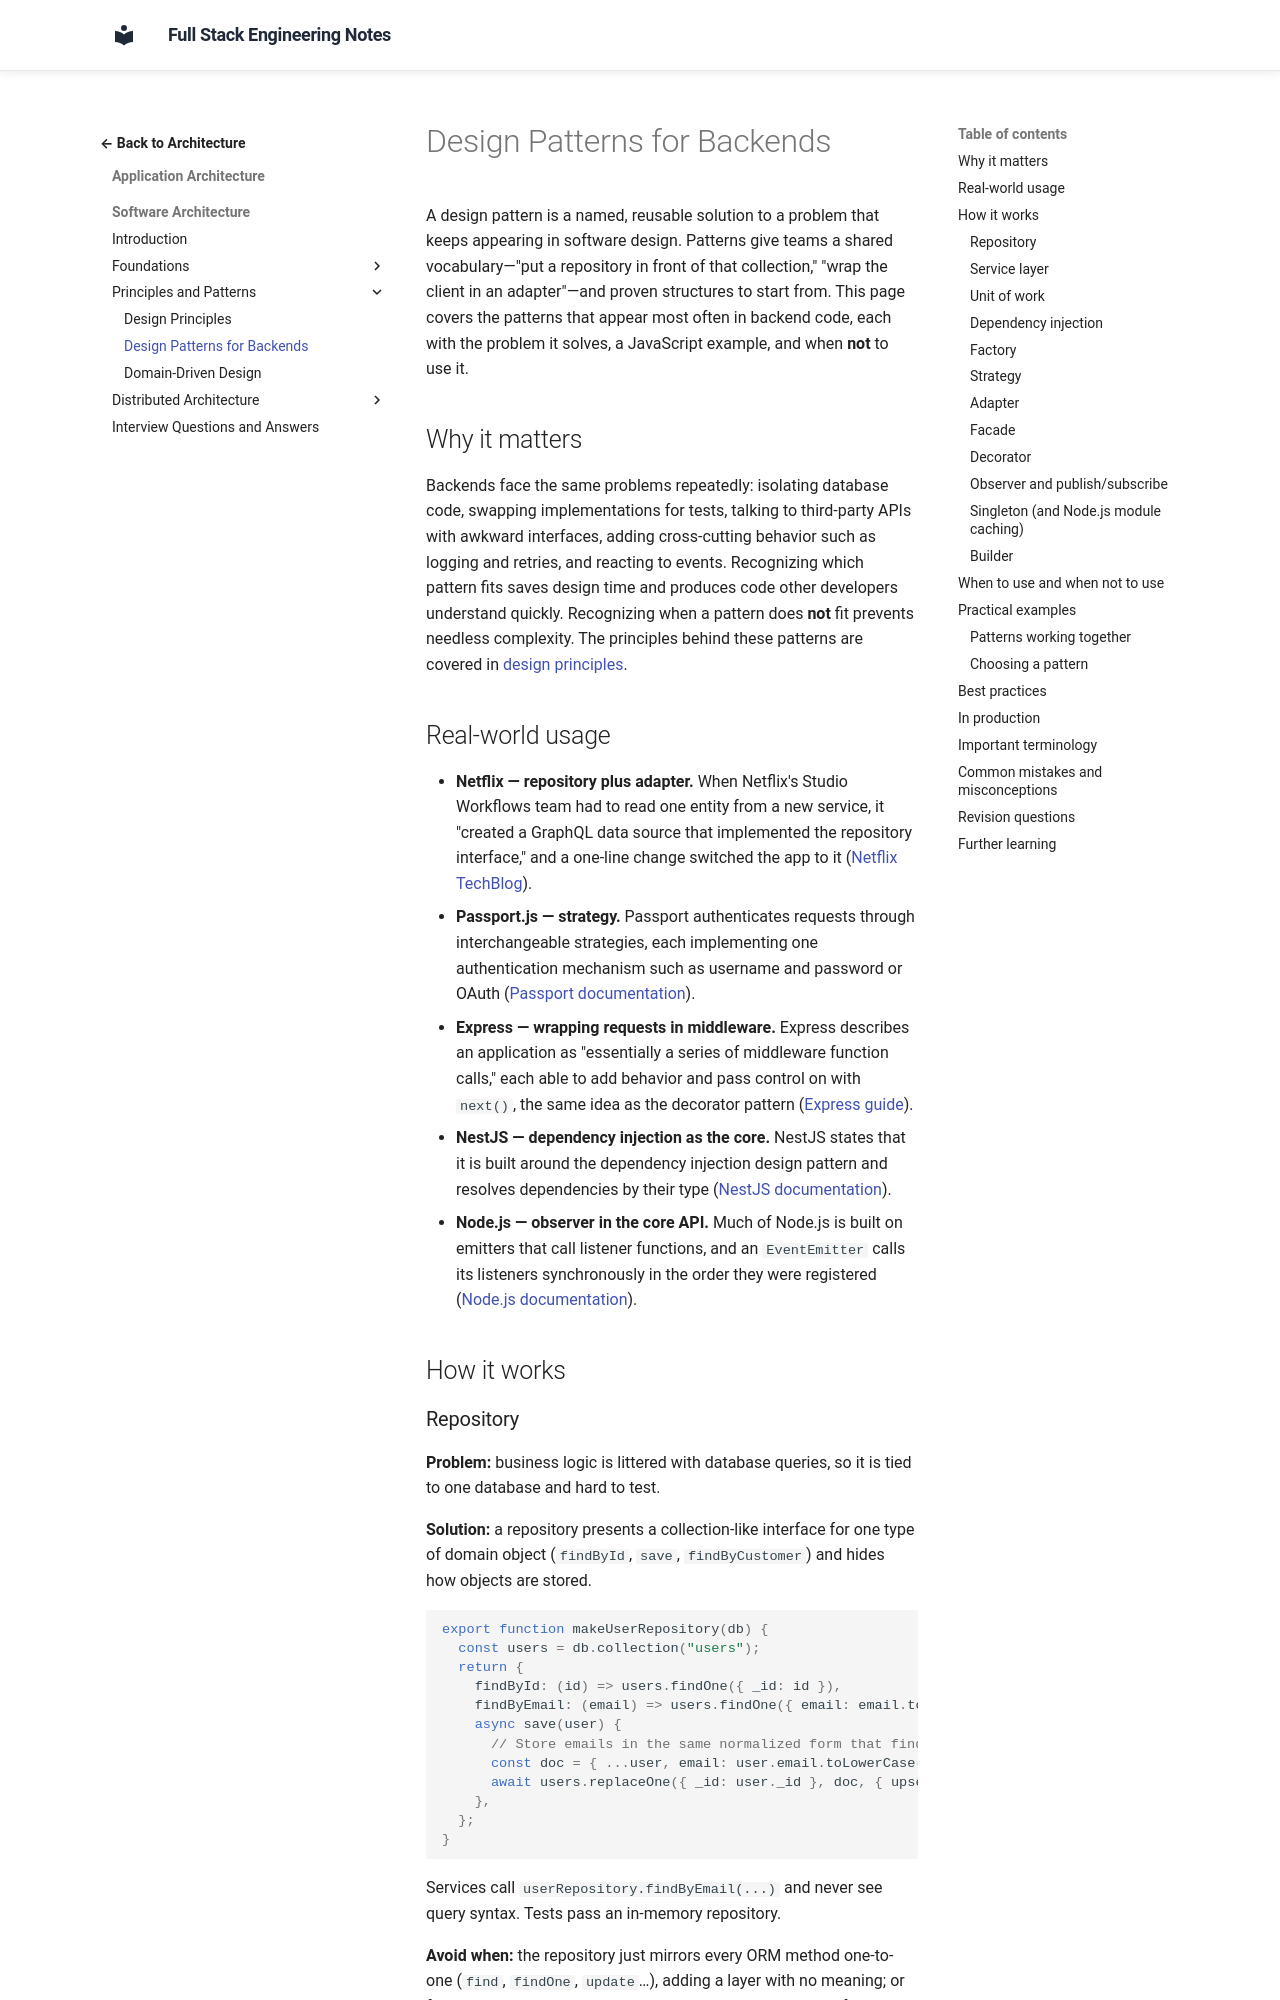

repository: murthy-satti/fullstack-notes · page: 05-application-architecture/software-architecture/design-patterns-for-backends/index.html · generator: mkdocs

# Design Patterns for Backends

A design pattern is a named, reusable solution to a problem that keeps
appearing in software design. Patterns give teams a shared vocabulary—"put a
repository in front of that collection," "wrap the client in an adapter"—and
proven structures to start from. This page covers the patterns that appear
most often in backend code, each with the problem it solves, a JavaScript
example, and when **not** to use it.

## Why it matters

Backends face the same problems repeatedly: isolating database code,
swapping implementations for tests, talking to third-party APIs with awkward
interfaces, adding cross-cutting behavior such as logging and retries, and
reacting to events. Recognizing which pattern fits saves design time and
produces code other developers understand quickly. Recognizing when a
pattern does **not** fit prevents needless complexity. The principles behind
these patterns are covered in [design principles](design-principles.md).

## Real-world usage

- **Netflix — repository plus adapter.** When Netflix's Studio Workflows
  team had to read one entity from a new service, it "created a GraphQL
  data source that implemented the repository interface," and a one-line
  change switched the app to it
  ([Netflix TechBlog](https://netflixtechblog.com/ready-for-changes-with-hexagonal-architecture-b315ec967749)).
- **Passport.js — strategy.** Passport authenticates requests through
  interchangeable strategies, each implementing one authentication
  mechanism such as username and password or OAuth
  ([Passport documentation](https://www.passportjs.org/concepts/authentication/strategies/)).
- **Express — wrapping requests in middleware.** Express describes an
  application as "essentially a series of middleware function calls," each
  able to add behavior and pass control on with `next()`, the same idea as
  the decorator pattern
  ([Express guide](https://expressjs.com/en/guide/using-middleware.html)).
- **NestJS — dependency injection as the core.** NestJS states that it is
  built around the dependency injection design pattern and resolves
  dependencies by their type
  ([NestJS documentation](https://docs.nestjs.com/providers)).
- **Node.js — observer in the core API.** Much of Node.js is built on
  emitters that call listener functions, and an `EventEmitter` calls its
  listeners synchronously in the order they were registered
  ([Node.js documentation](https://nodejs.org/api/events.html)).

## How it works
